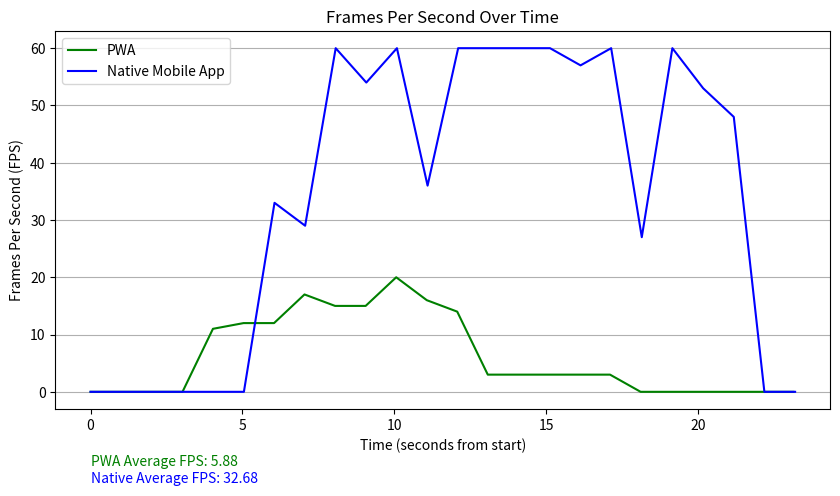

Here is the Python script that generated this plot:
import matplotlib.pyplot as plt

# Data for PWA
times_pwa = [
    "00:00.000.000", "00:00.000.524", "00:01.010.188", "00:02.016.011", "00:03.027.923",
    "00:04.029.924", "00:05.037.641", "00:06.041.420", "00:07.043.213", "00:08.049.855",
    "00:09.056.334", "00:10.062.809", "00:11.069.316", "00:12.071.140", "00:13.077.361",
    "00:14.083.582", "00:15.089.836", "00:16.096.086", "00:17.102.980", "00:18.109.434",
    "00:19.116.747", "00:20.120.419", "00:21.127.195", "00:22.133.772", "00:23.140.252"
]

fps_pwa = [0, 0, 0, 0, 0, 11, 12, 12, 17, 15, 15, 20, 16, 14, 3, 3, 3, 3, 3, 0, 0, 0, 0, 0, 0]

seconds_from_start_pwa = [int(t.split(":")[0])*60 + int(t.split(":")[1].split(".")[0]) + 
                          int(t.split(".")[1]) / 1000 for t in times_pwa]

# Data for Native Mobile App
times_native = ["00:00.000.000", "00:00.000.391", "00:01.008.299", "00:02.022.400", "00:03.035.794", 
         "00:04.040.984", "00:05.048.732", "00:06.056.766", "00:07.064.728", "00:08.070.448", 
         "00:09.078.899", "00:10.086.987", "00:11.095.633", "00:12.102.826", "00:13.110.844", 
         "00:14.119.410", "00:15.126.870", "00:16.131.175", "00:17.139.451", "00:18.147.148", 
         "00:19.154.945", "00:20.168.485", "00:21.176.431", "00:22.183.660", "00:23.195.521"]

fps_native = [0, 0, 0, 0, 0, 0, 0, 33, 29, 60, 54, 60, 36, 60, 60, 60, 60, 57, 60, 27, 60, 53, 48, 0, 0]

seconds_from_start_native = [int(t.split(":")[0])*60 + int(t.split(":")[1].split(".")[0]) + 
                             int(t.split(".")[1]) / 1000 for t in times_native]

# Plotting
plt.figure(figsize=(10, 6))
plt.plot(seconds_from_start_pwa, fps_pwa, color='green', label='PWA')
plt.plot(seconds_from_start_native, fps_native, color='blue', label='Native Mobile App')

plt.title("Frames Per Second Over Time")
plt.xlabel("Time (seconds from start)")
plt.ylabel("Frames Per Second (FPS)")
plt.legend(loc='upper left')
plt.gca().yaxis.grid(True)



# Calculate the average FPS for PWA
average_fps_pwa = sum(fps_pwa) / len(fps_pwa)

# Calculate the average FPS for Native Mobile App
average_fps_native = sum(fps_native) / len(fps_native)

# Place the average FPS values as text annotations underneath the x-axis label
x_position = seconds_from_start_pwa[0]  # start of the x-axis
y_position = plt.gca().get_ylim()[0] - 8  # slightly below the graph

plt.text(x_position, y_position, f'PWA Average FPS: {average_fps_pwa:.2f}', color='green', verticalalignment='top')
y_position -= 3  # adjust for the next line
plt.text(x_position, y_position, f'Native Average FPS: {average_fps_native:.2f}', color='blue', verticalalignment='top')

# Adjust the figure to ensure there's enough space at the bottom for the annotations
plt.subplots_adjust(bottom=0.25)

plt.show()




